Run: headless pygame with SDL's dummy video driver; simulated clock (each Clock.tick advances the game by its frame time, no real sleeping); random seed 0; keys injected as events and as key.get_pressed() state; no mouse input.
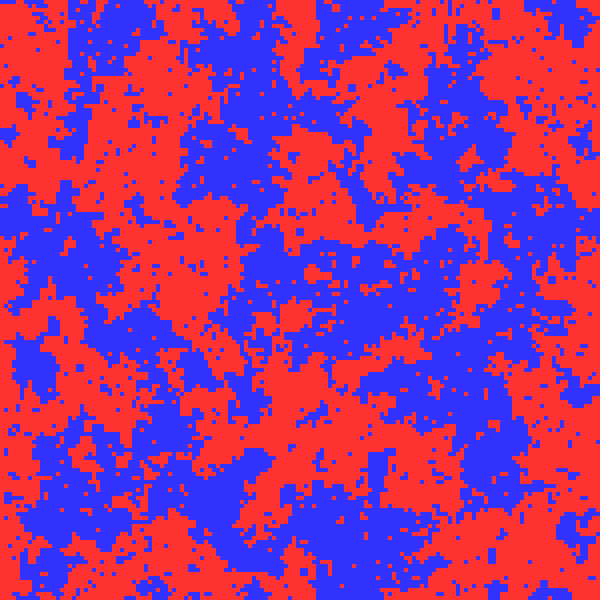
Frame 1 of 4 · flips 1–60 · no input
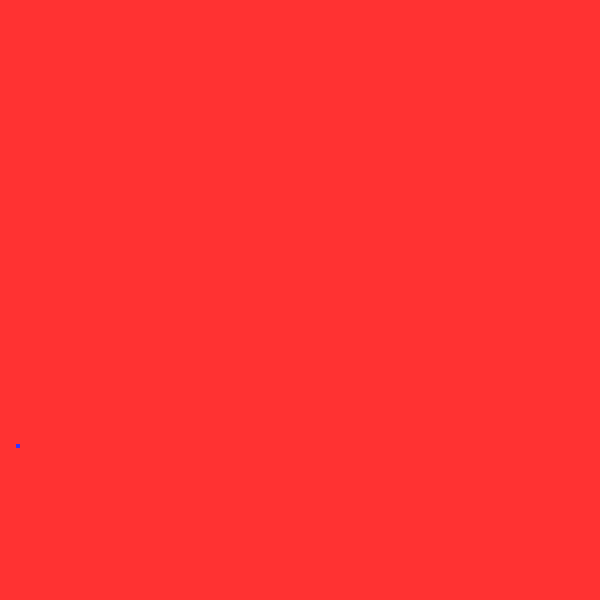
Frame 2 of 4 · flips 61–180 · tapped SPACE, RETURN · held RIGHT (→), D
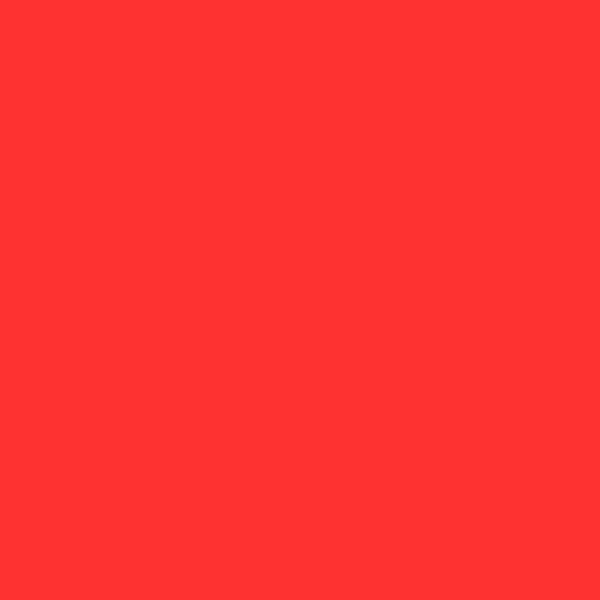
Frame 3 of 4 · flips 181–300 · held DOWN (↓), S
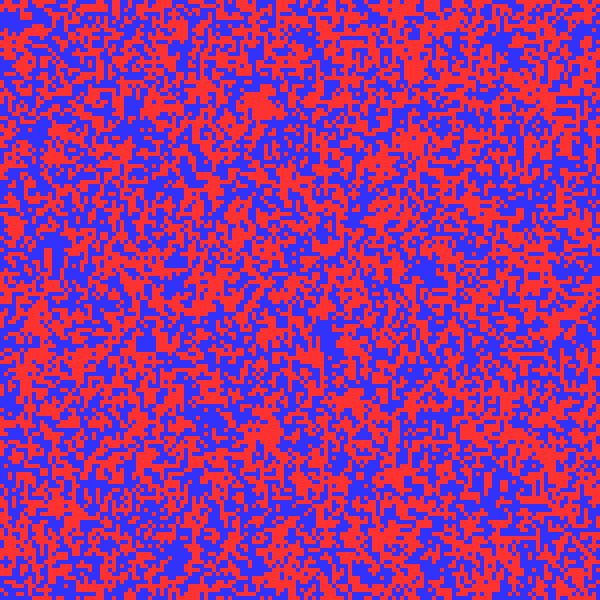
Frame 4 of 4 · flips 301–420 · held LEFT (←), A, UP (↑), W

The pygame program that drew these frames:

import pygame
import random
import math

GRID_SIZE = 150
SCALE = 4             # Visual size of each square
WINDOW_SIZE = GRID_SIZE * SCALE
FPS = 60

CRITICAL_TEMP = 2.269 
INITIAL_FIELD = 0.0

COLOR_RED = (255, 50, 50)   # Spin +1
COLOR_BLUE = (50, 50, 255)  # Spin -1

def update_ising(grid, temp, field):
    """
    Standard Metropolis Algorithm:
    Iterates through the grid and applies the energy-based flip criteria.
    """
    for _ in range(GRID_SIZE * GRID_SIZE):
        r = random.randint(0, GRID_SIZE - 1)
        c = random.randint(0, GRID_SIZE - 1)
        
        spin = grid[r][c]
        
        # Sum of 4 neighbors with periodic boundary conditions (wrap-around)
        neighbors = (grid[(r + 1) % GRID_SIZE][c] +
                     grid[(r - 1) % GRID_SIZE][c] +
                     grid[r][(c + 1) % GRID_SIZE] +
                     grid[r][(c - 1) % GRID_SIZE])
        
        # Energy change formula: dE = 2 * spin * (neighbors + field)
        dE = 2 * spin * (neighbors + field)
        
        # Metropolis Criterion
        if dE <= 0:
            grid[r][c] *= -1
        elif random.random() < math.exp(-dE / temp):
            grid[r][c] *= -1

def main():
    pygame.init()
    screen = pygame.display.set_mode((WINDOW_SIZE, WINDOW_SIZE))
    clock = pygame.time.Clock()

    # Create calculation surface and initial random grid
    calc_surface = pygame.Surface((GRID_SIZE, GRID_SIZE))
    grid = [[random.choice([1, -1]) for _ in range(GRID_SIZE)] for _ in range(GRID_SIZE)]

    current_temp = CRITICAL_TEMP
    current_field = INITIAL_FIELD
    running = True

    while running:
        # 1. Event Handling
        for event in pygame.event.get():
            if event.type == pygame.QUIT:
                running = False
            
        # 2. Controls (Keyboard Input)
        keys = pygame.key.get_pressed()
        if keys[pygame.K_UP]:    current_temp += 0.05
        if keys[pygame.K_DOWN]:  current_temp = max(0.01, current_temp - 0.05)
        if keys[pygame.K_RIGHT]: current_field += 0.05
        if keys[pygame.K_LEFT]:  current_field -= 0.05
        if keys[pygame.K_SPACE]: current_field = 0.0

        # 3. Physics Update
        update_ising(grid, current_temp, current_field)

        # 4. Rendering Step
        # Using PixelArray for high-speed direct manipulation
        px_array = pygame.PixelArray(calc_surface)
        for r in range(GRID_SIZE):
            for c in range(GRID_SIZE):
                px_array[c, r] = COLOR_RED if grid[r][c] == 1 else COLOR_BLUE
        px_array.close()

        # Scale the calculation surface to the window size
        scaled_surf = pygame.transform.scale(calc_surface, (WINDOW_SIZE, WINDOW_SIZE))
        screen.blit(scaled_surf, (0, 0))
        
        # UI Updates
        pygame.display.flip()
        pygame.display.set_caption(f"Ising Model | Temp: {current_temp:.2f} | Field: {current_field:.2f}")
        clock.tick(FPS)

    pygame.quit()

if __name__ == "__main__":
    main()
